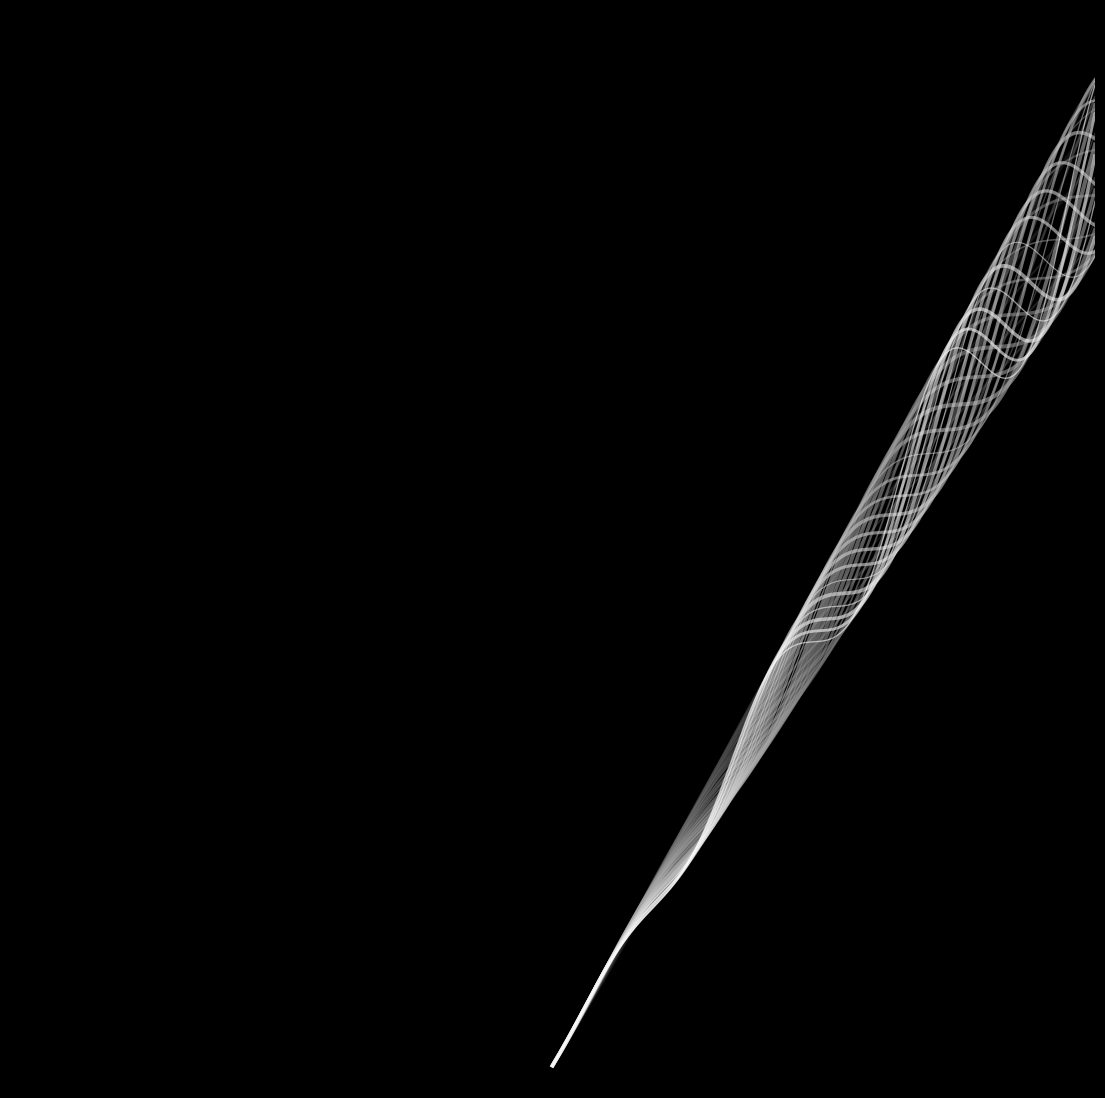

The matplotlib source for this figure: (Note: this script raises an exception after producing the figure.)
import matplotlib.pylab as plt
import numpy as np
import pandas as pd
from scipy.stats import norm
import seaborn as sns
from math import cos, sin,log,tan,gamma,pi,exp,sqrt,cosh,sinh

for l,i in zip(np.linspace(0,1.5,360),range(360)):
    p = plt.figure(figsize=(14,14),facecolor='black',dpi=100)
    p = plt.axis('off')
    p = plt.xlim(-40,40)
    p = plt.ylim(-10,470)
    for t in np.linspace(0,0.5,40):
        plt.plot([x*cos(x*l) for x in np.linspace(0,40,400)],
                 [x*sin(x*t)+10*x for x in np.linspace(0,40,400)],
                 alpha=0.6,
                 lw=np.random.uniform(0.5,3),
                 color=plt.cm.gray(t*2))
    plt.savefig(f'C:/Users/<user>/Pictures/RandomPlots/25022020/plot{i}.png',facecolor='black')